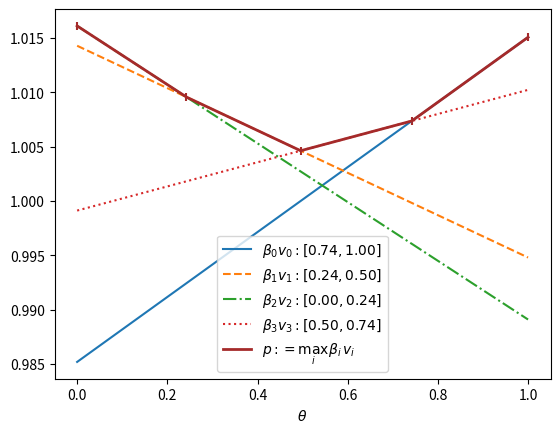

Python code for this plot:
# consider n buyers with linear valuations on [0,1]

import numpy as np
from matplotlib import pyplot as plt
np.random.seed(5)

def integrate(ci, di, li=0, ui=1):
    ''' integral of ci*theta + di over theta in [li,ui]; assuming >= 0 on [0,1] and ui >= li'''
    assert(ui>=li)
    if li == ui:
        return 0
    return 0.5 * ci * (ui ** 2 - li ** 2) + di * (ui - li)

n = 4 # number of buyers
# c, d = np.random.normal(0, 1, (n, ))/2, np.random.normal(5, 1, (n, )) # generate some buyers each buyer vi is characterized by its (c[i], d[i])
# c, d = np.array([-3, -2, 0, 4, 7])/5, np.array([11, 12, 13, 14, 15])
c, d = np.array([1, -2, -3, 1])/8, np.array([2, 6, 7, 5])*2
min_val = np.minimum(d, c + d)
d = d + 1e-10 + 0.5 * np.random.exponential(1, (n,)) + np.maximum(-min_val, 0) # make sure all are >= 0 on [0,1]
assert(np.prod(d>=0) == 1 and np.prod(c+d>=0) == 1) 
# normalize all vi
integrals = [integrate(cc, dd) for (cc,dd) in zip(c, d)]
c, d = c/integrals, d/integrals
B = np.abs(np.random.normal(0, 1, (n,))) # budgets
# B = np.ones((n,)) # everyone has the same budget
# B = [1,2,3,4]
B = np.ones((n,))
B = B/np.sum(B) # normalize to sum(B) == 1

# SDA on beta
beta_min, beta_max = np.ones((n,)), 1/B
beta = (beta_min+beta_max)/2 
beta_ave = 0.01*np.ones((n,))/n
g_ave = 0.01*np.ones((n,))/n
T = 100000
for t in range(1, T+1):
    # sample theta
    theta = np.random.uniform(0, 1)
    # compute subgrad
    ii = np.argmax(beta*(c*theta + d))
    ggii = c[ii] * theta + d[ii]
    g_ave *= (t-1)/t
    g_ave[ii] += ggii/t
    # update beta and beta_ave
    beta = np.minimum(np.maximum(B/g_ave, beta_min), beta_max)
    beta_ave = (t-1)/t * beta_ave + beta/t
    if ( t%(T//20) ==0):
        print("t = {}, beta_ave = {}, B/beta_ave = {}".format(t, beta_ave, B/beta_ave))

breakpoints = [0] # 0 is always defined as the first b.p.
bpvals = [np.max(beta_ave * d)] # value of p at 0
for i in range(n):
    for j in range(i+1, n):
        thetaij = -(beta_ave[j] * d[j] - beta_ave[i] * d[i]) / (beta_ave[j] * c[j] - beta_ave[i] * c[i])
        if thetaij >= 1 or thetaij <= 0: # intersecting outside [0,1]
            continue
        # check if function value of thetaij is above all others
        valij = beta_ave[i] *(c[i] * thetaij + d[i]) # = ...using j
        # assert(valij == beta_ave[j] *(c[j] * thetaij + d[j]))
        isbp = True
        for k in range(n):
            if k!=i and k!=j:
                if beta_ave[k] * (c[k] * thetaij + d[k]) > valij: # (thetaij, vij) is not a breakpoint if another buyer is strictly above it
                    isbp = False
                    break
        if isbp:
            breakpoints.append(thetaij)
            bpvals.append(valij)

# sort them and add the point at theta = 1
temp_argsort = np.argsort(breakpoints)
breakpoints = np.array(breakpoints)[temp_argsort]
bpvals = np.array(bpvals)[temp_argsort]
breakpoints = np.append(breakpoints, 1)
bpvals = np.append(bpvals, np.max(beta_ave*(c+d)))

# find winners corr. to the pieces
winners = [np.argmax(beta_ave * d)] # list of winners corr. to the line segments following the b.p.'s
for k in range(1, n): # there are exactly n breakpoints (including 0 excluding 1)
    theta_middle = (breakpoints[k] + breakpoints[k+1])/2
    # find the winner at theta_middle, which is the winner on segment k as well
    ik = np.argmax(beta_ave * (c * theta_middle + d))
    winners.append(ik)

# final division, i.e., division[i] = the interval buyer i gets
division = [None] * n
for k in range(n):
    i = winners[k]
    division[i] = (breakpoints[k], breakpoints[k+1])

# compute envy
umat = np.zeros((n,n)) # umat[i,j] is vi of buyer j's interval
for i in range(n):
    for j in range(n):
        umat[i,j] = integrate(c[i], d[i], *division[j])/B[j]

envy = [np.max(umat[i]) - umat[i,i] for i in range(n)]
for i in range(n):
    print("envy of buyer {} = {}".format(i, envy[i]))

# compute duality gap
udual = B / beta_ave
uprimal = np.array([integrate(c[i], d[i], *division[i]) for i in range(n)])
obj_eg_primal = np.sum(B * np.log(uprimal))
obj_dual = np.sum(beta_ave * uprimal) - np.sum(B * np.log(beta_ave))
C = sum(B) - np.sum(B * np.log(B))
print("dgap = {}".format(obj_dual - C - obj_eg_primal))

#############################################################################################
# plot
linestyles = ['-', '--', '-.', ':', (0, (3, 1, 1, 1, 1, 1)), ]
x = np.linspace(0, 1, 1000)
p_discrete_approx = np.max(np.array([beta_ave[i] * (c[i]*x + d[i]) for i in range(n)]), axis=0)
# plot them
for i in range(n):
    plt.plot(x, beta_ave[i] * (c[i]*x + d[i]), label =  r"$\beta_{} v_{}: [{:.2f}, {:.2f}]$".format(i, i, *division[i]), linestyle = linestyles[i])
    # plt.plot(x, beta_ave[i] * (c[i]*x + d[i]), label =  r"$\beta_{} v_{}$", linestyle = linestyles[i])
plt.plot(x, p_discrete_approx, label = r"$ p := \max_i \beta_i v_i$", linewidth=2, color = 'brown')
plt.scatter(breakpoints, bpvals, marker = '|', color = 'brown')
plt.legend()
plt.xlabel(r"$\theta$")
plt.savefig("n-linear-distinct.pdf")

print(tuple(B))
print(tuple(c))
print(tuple(d))
tuple(envy*B)
print(tuple(envy))